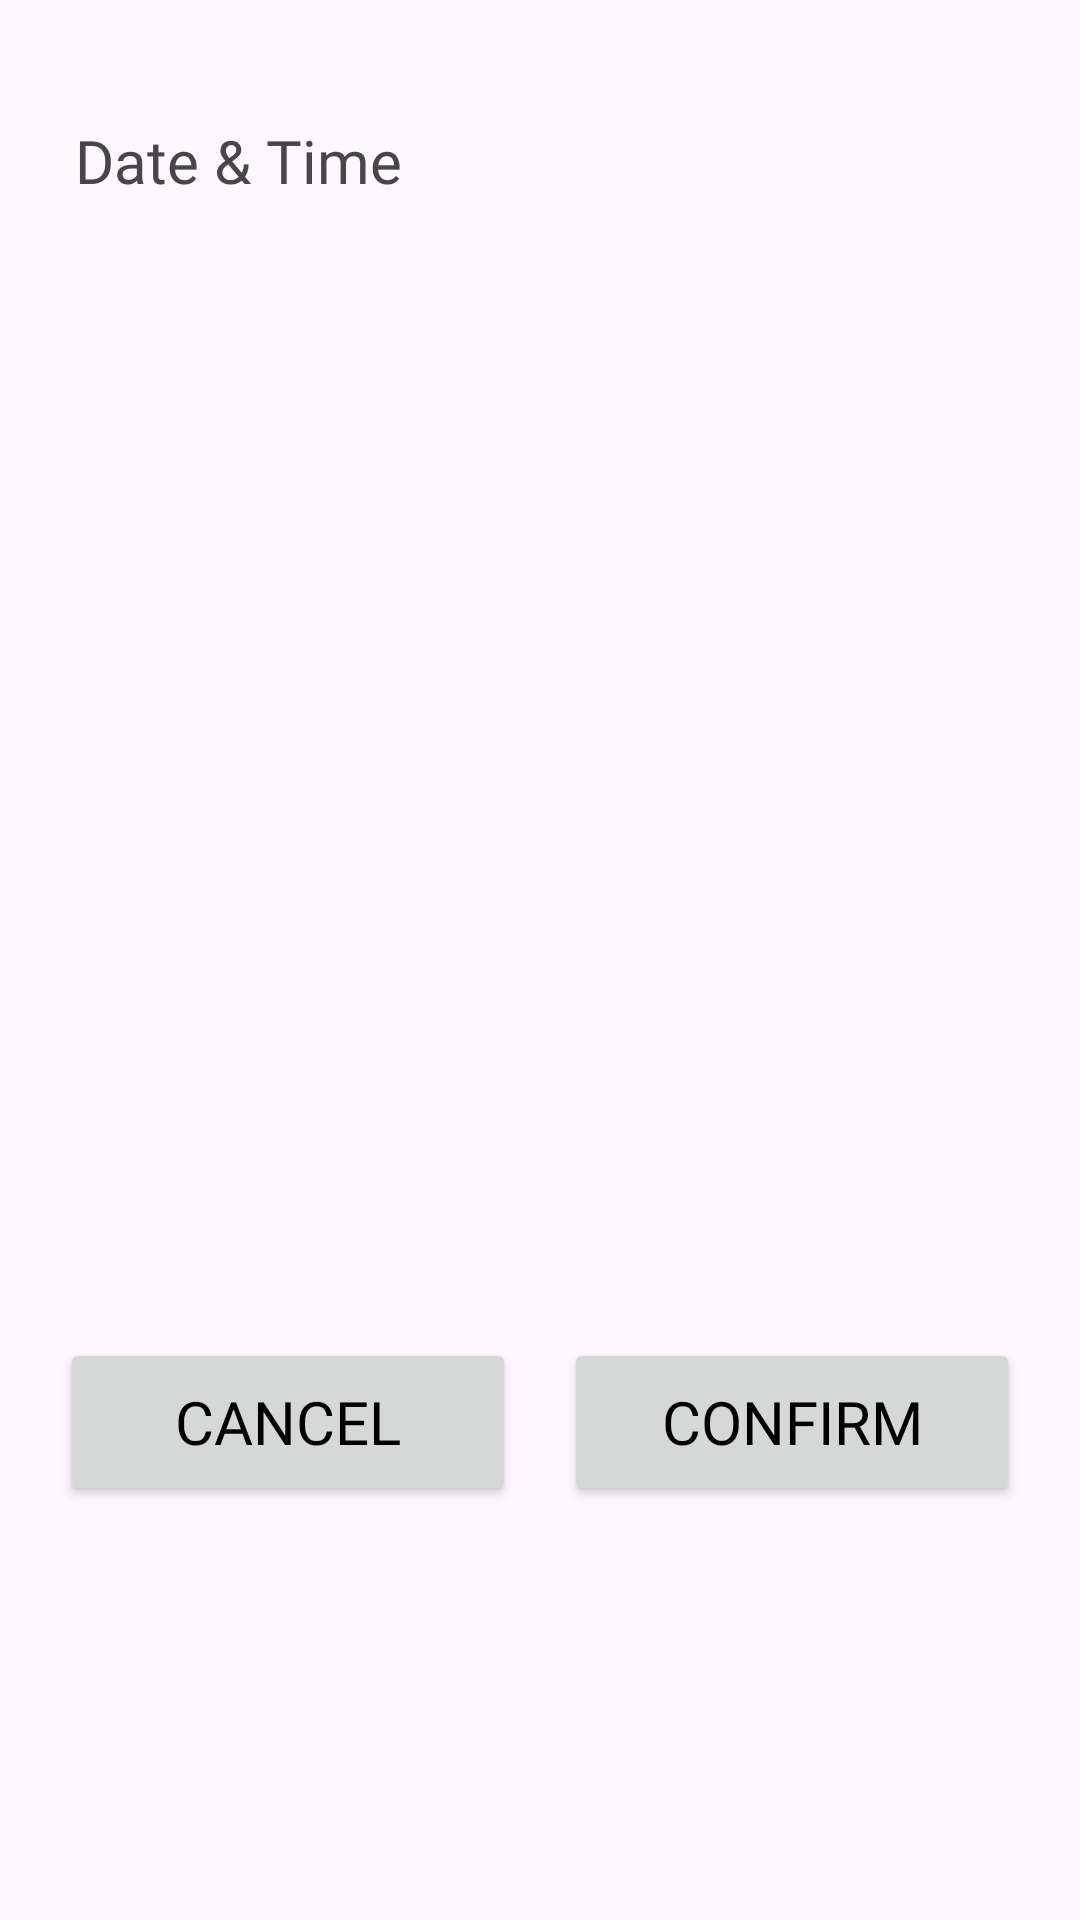

Layout XML and referenced resources for this Android screen:
<!-- AndroidManifest.xml: application theme Theme.Pigmy -->
<!-- res/layout/fragment_receipt.xml -->
<androidx.constraintlayout.widget.ConstraintLayout xmlns:android="http://schemas.android.com/apk/res/android"
    xmlns:app="http://schemas.android.com/apk/res-auto"
    xmlns:tools="http://schemas.android.com/tools"
    android:layout_width="match_parent"
    android:layout_height="match_parent"
    android:layout_marginStart="10dp"
    android:layout_marginEnd="10dp"
    android:background="@drawable/dialog_rounded"
    android:paddingLeft="20dp"
    android:paddingTop="20dp"
    android:paddingRight="20dp"
    android:paddingBottom="20dp"
    tools:context=".CustomerReceipt">

    <TextView
        android:id="@+id/date_time"
        android:layout_width="match_parent"
        android:layout_height="wrap_content"
        android:fontFamily="@font/open_sans_semibold"
        android:paddingStart="5dp"
        android:paddingTop="20dp"
        android:paddingEnd="20dp"
        android:text="@string/date_time"
        android:textSize="20sp"
        app:layout_constraintTop_toTopOf="parent" />

    <TextView
        android:id="@+id/agent_code"
        android:layout_width="match_parent"
        android:layout_height="wrap_content"
        android:layout_below="@+id/date_time"
        android:fontFamily="@font/open_sans_semibold"
        android:paddingStart="5dp"
        android:paddingTop="20dp"
        android:paddingEnd="20dp"
        android:textSize="20sp"
        app:layout_constraintTop_toBottomOf="@id/date_time" />

    <TextView
        android:id="@+id/acc_type"
        android:layout_width="match_parent"
        android:layout_height="wrap_content"
        android:fontFamily="@font/open_sans_semibold"
        android:paddingStart="5dp"
        android:paddingTop="20dp"
        android:paddingEnd="20dp"
        android:textSize="20sp"
        app:layout_constraintTop_toBottomOf="@+id/agent_code" />

    <TextView
        android:id="@+id/customer_name"
        android:layout_width="match_parent"
        android:layout_height="wrap_content"
        android:fontFamily="@font/open_sans_semibold"
        android:paddingStart="5dp"
        android:paddingTop="20dp"
        android:paddingEnd="20dp"
        android:textSize="20sp"
        app:layout_constraintTop_toBottomOf="@+id/acc_type" />

    <TextView
        android:id="@+id/acc_no"
        android:layout_width="match_parent"
        android:layout_height="wrap_content"
        android:fontFamily="@font/open_sans_semibold"
        android:paddingStart="5dp"
        android:paddingTop="20dp"
        android:paddingEnd="20dp"
        android:textSize="20sp"
        app:layout_constraintTop_toBottomOf="@+id/customer_name" />

    <TextView
        android:id="@+id/prev_balance"
        android:layout_width="match_parent"
        android:layout_height="wrap_content"
        android:fontFamily="@font/open_sans_semibold"
        android:paddingStart="5dp"
        android:paddingTop="20dp"
        android:paddingEnd="20dp"
        android:textSize="20sp"
        app:layout_constraintTop_toBottomOf="@+id/acc_no" />

    <TextView
        android:id="@+id/deposit_amount"
        android:layout_width="match_parent"
        android:layout_height="wrap_content"
        android:fontFamily="@font/open_sans_semibold"
        android:paddingStart="5dp"
        android:paddingTop="20dp"
        android:paddingEnd="20dp"
        android:textSize="20sp"
        app:layout_constraintTop_toBottomOf="@+id/prev_balance" />

    <TextView
        android:id="@+id/total_amount"
        android:layout_width="match_parent"
        android:layout_height="wrap_content"
        android:fontFamily="@font/open_sans_semibold"
        android:paddingStart="5dp"
        android:paddingTop="20dp"
        android:paddingEnd="20dp"
        android:textSize="20sp"
        app:layout_constraintTop_toBottomOf="@+id/deposit_amount" />

    <Button
        android:id="@+id/cancel_button"
        android:layout_width="0dp"
        android:layout_height="56dp"
        android:layout_marginTop="50dp"
        android:fontFamily="@font/open_sans_semibold"
        android:text="Cancel"
        android:textColor="@color/black"
        android:textSize="20sp"
        app:layout_constraintEnd_toStartOf="@id/confirm_button"
        app:layout_constraintStart_toStartOf="parent"
        app:layout_constraintTop_toBottomOf="@+id/total_amount" />

    <Button
        android:id="@+id/confirm_button"
        android:layout_width="0dp"
        android:layout_height="56dp"
        android:layout_marginStart="16dp"
        android:layout_marginTop="50dp"
        android:fontFamily="@font/open_sans_semibold"
        android:text="Confirm"
        android:textColor="@color/black"
        android:textSize="20sp"
        app:layout_constraintEnd_toEndOf="parent"
        app:layout_constraintStart_toEndOf="@id/cancel_button"
        app:layout_constraintTop_toBottomOf="@+id/total_amount" />

</androidx.constraintlayout.widget.ConstraintLayout>
<!-- resources referenced by this layout -->
<resources>
  <color name="black">#FF000000</color>
  <string name="date_time">Date &amp; Time</string>
  <style name="Theme.Pigmy" parent="Theme.Material3.Light.NoActionBar">
          
          <item name="colorPrimary">@color/iris_blue</item>
          <item name="colorPrimaryVariant">@color/iris_dark_blue</item>
          <item name="colorOnPrimary">@color/white</item>
          
          <item name="colorSecondary">@color/iris_blue</item>
          <item name="colorSecondaryVariant">@color/iris_dark_blue</item>
          <item name="colorOnSecondary">@color/black</item>
          
          <item name="android:statusBarColor">?attr/colorPrimaryVariant</item>
          
      </style>
  <color name="iris_blue">#FF80BEE9</color>
  <color name="iris_dark_blue">#FF1992E6</color>
  <color name="white">#FFFFFFFF</color>
</resources>
